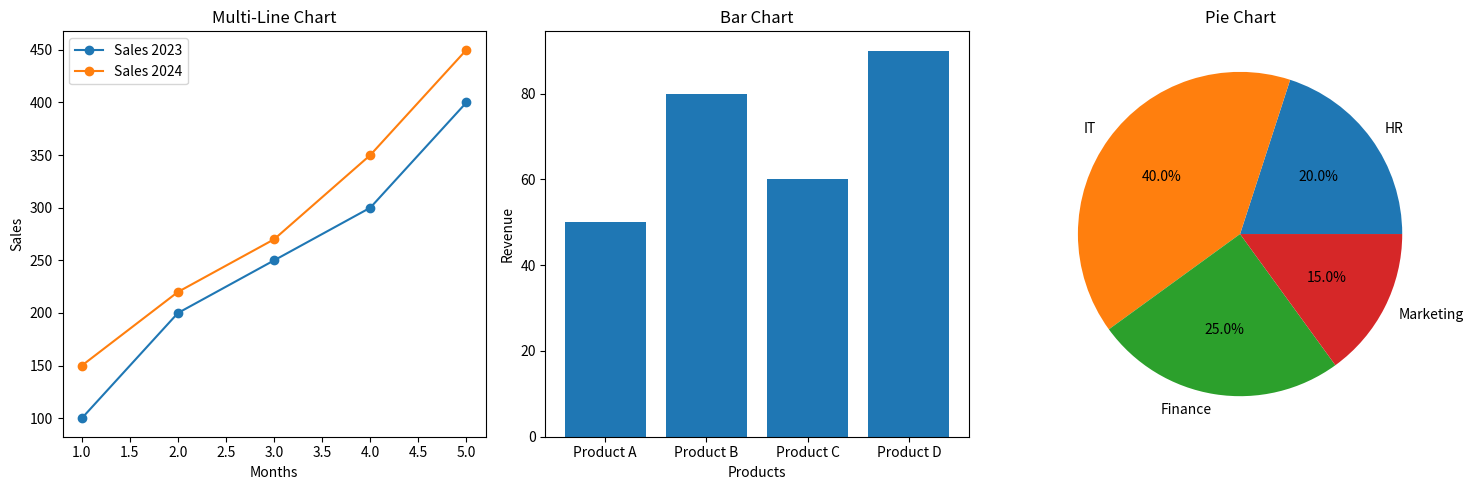

This chart was generated by the following Python code:
import matplotlib.pyplot as plt

# -----------------------------
# Data for Line Chart
# -----------------------------
x = [1, 2, 3, 4, 5]
sales_2023 = [100, 200, 250, 300, 400]
sales_2024 = [150, 220, 270, 350, 450]

# -----------------------------
# Data for Bar Chart
# -----------------------------
products = ["Product A", "Product B", "Product C", "Product D"]
revenue = [50, 80, 60, 90]

# -----------------------------
# Data for Pie Chart
# -----------------------------
departments = ["HR", "IT", "Finance", "Marketing"]
budget = [20, 40, 25, 15]

# -----------------------------
# Create Subplots (1 row, 3 columns)
# -----------------------------
plt.figure(figsize=(15, 5))

# --------- Multi Line Chart ----------
plt.subplot(1, 3, 1)
plt.plot(x, sales_2023, marker='o', label="Sales 2023")
plt.plot(x, sales_2024, marker='o', label="Sales 2024")
plt.title("Multi-Line Chart")
plt.xlabel("Months")
plt.ylabel("Sales")
plt.legend()

# --------- Bar Chart ----------
plt.subplot(1, 3, 2)
plt.bar(products, revenue)
plt.title("Bar Chart")
plt.xlabel("Products")
plt.ylabel("Revenue")

# --------- Pie Chart ----------
plt.subplot(1, 3, 3)
plt.pie(budget, labels=departments, autopct='%1.1f%%')
plt.title("Pie Chart")

# Adjust layout
plt.tight_layout()

# Display all charts
plt.show()
